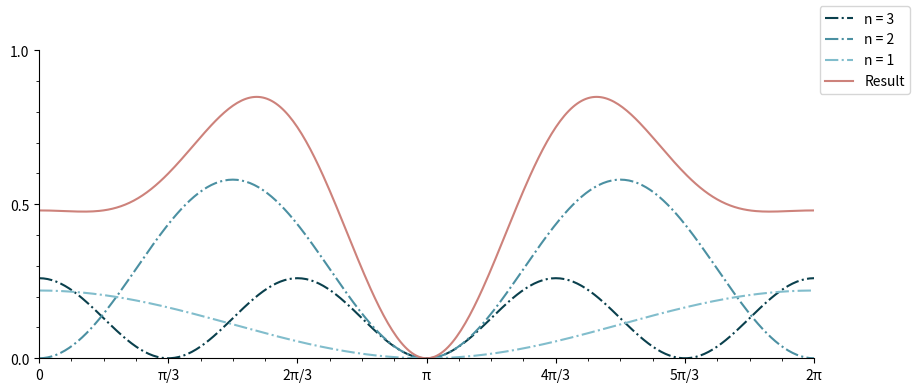

Write the Python code that produced this figure.
import numpy as np
import matplotlib.pyplot as plt
from matplotlib.ticker import MultipleLocator


def fourier(forcek, equi, multipl) -> np.ndarray :

    equi = np.deg2rad(equi)
    allvals = np.linspace(0,  2 * np.pi, 361)
    vals = forcek * (1 + np.cos((multipl * allvals) - equi))

    return vals


RANGE = np.linspace(0, 2 * np.pi, 361)

a = fourier(
        forcek=0.13,
        equi=0.00,
        multipl=3
        )


b = fourier(
        forcek=0.29,
        equi=180.0,
        multipl=2
        )

c = fourier(
        forcek=0.11,
        equi=0.00,
        multipl=1
        )
d = a + b + c


figure = plt.figure(figsize=(10,4))
ax0 = figure.add_subplot(111)

onec = "#0A404D"
twoc = "#4B90A2"
threec = "#81BDCC"
resultc = "#CD827B"
ax0.plot(
        RANGE,
        a,
        c=onec,
        linestyle="-.",
        label=r"n = 3",
        )

ax0.plot(
        RANGE,
        b,
        c=twoc,
        linestyle="-.",
        label=r"n = 2",
        )

ax0.plot(
        RANGE,
        c,
        c=threec,
        linestyle="-.",
        label=r"n = 1",
        )

ax0.plot(
        RANGE,
        d,
        c=resultc,
        label=r"Result",
        )
ax0.set_xlim(0, 2 * np.pi)
ax0.set_ylim(0, 1)

ax0.spines["right"].set_visible(False)
ax0.spines["top"].set_visible(False)

ax0.yaxis.set_major_locator(MultipleLocator(0.5))
ax0.yaxis.set_minor_locator(MultipleLocator(0.1))

ax0.xaxis.set_major_locator(MultipleLocator(np.pi / 3))
ax0.xaxis.set_minor_locator(MultipleLocator(np.pi / 12))
ax0.set_xticklabels(["0", "0", "π/3","2π/3", "π","4π/3","5π/3", "2π"])

figure.legend()


#plt.show()
plt.savefig("fourierseries.svg")
